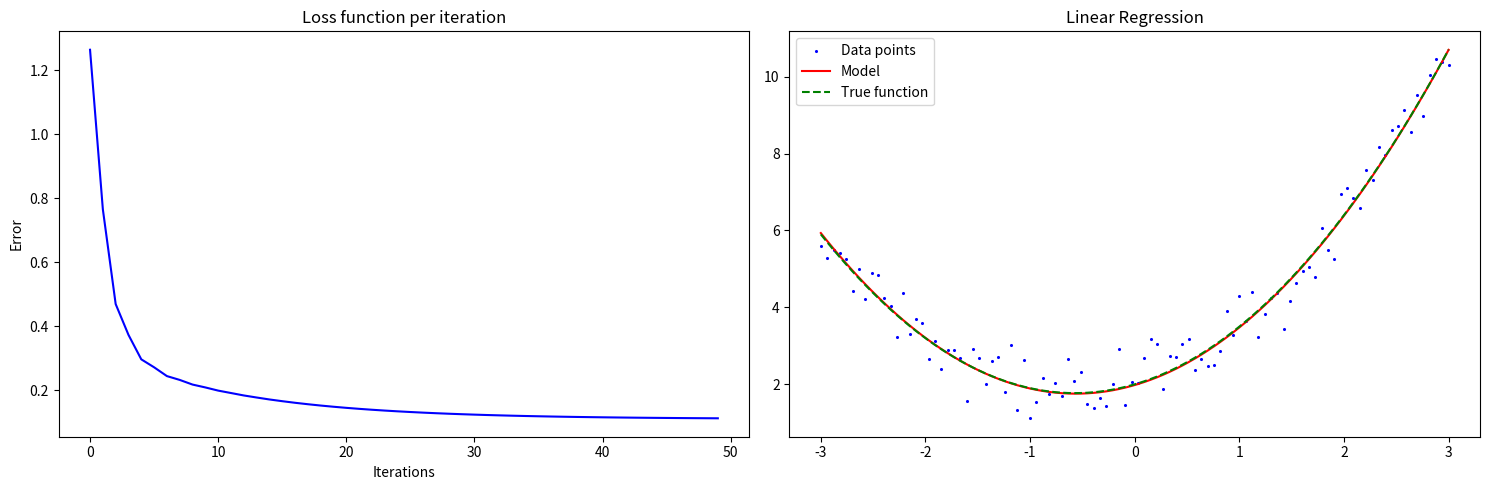

Generate this figure with matplotlib:
# [redacted]
import numpy as np
import matplotlib.pyplot as plt

def f_true ( x) :
    return 2 + 0.8 * x + 0.7 * x**2

points = 100
order = 2
# dataset {( x , y ) }
xs = np.linspace(-3, 3, points)
ys = np . array ( [ f_true (x) + np . random . randn () *0.5 for x in xs] ) 


tht = np.array([np.random.random() for o in range(order + 1)]) # initial theta
a = 0.1 # learning rate
epochs = 50 # iterations 
m = len(ys) # len(data)
factor = a/m



'''Hyphotesis'''
def h (x , theta ): #sum all tethas*repective_X
    h_sum = 0
    for a in range(order + 1):
        h_sum += theta[a]*x**a
    return h_sum

'''Cost function'''
def J ( sum) : 
    return sum/(2*m) 

def gradient (i , theta , xs , ys , n) : 
    grad_sum = 0
    for _ in range(points): #Sum the predction for each row of x and y for the desirable theta
        grad_sum += (h(xs[_],theta) - ys[_])*xs[_]**i
    return grad_sum

def print_modelo ( theta , xs , ys ,cost) :
    fig = plt.figure(figsize=(15, 5))
    
    # Loss function plot
    ax1 = fig.add_subplot(121)
    ax1.plot(cost, 'b-')
    ax1.set_title("Loss function per iteration")
    ax1.set_xlabel("Iterations")
    ax1.set_ylabel("Error")
    
    # 3D surface plot
    ax2 = fig.add_subplot(122)
    
    ax2.scatter(xs, ys, color='blue', label='Data points',s = 1.5)  # Plot data points
    y_pred = [h(x, theta) for x in xs]  # Generate predictions
    y_true = [f_true(x) for x in xs]    # Generate true function
    ax2.plot(xs, y_pred, 'r-', label='Model')  # Plot model line
    ax2.plot(xs, y_true, 'g--', label='True function')  # Plot true function
    ax2.legend()
    ax2.set_title("Linear Regression")
    
    plt.tight_layout()
    plt.show()

loss_list = []
for _ in range(epochs):
    loss = 0
    ## calculate new gradient and loss
    for tet in range(order + 1):  # for each theta
        grad = gradient(tet,tht,xs,ys,order)
        ## calculate new theta
        tht[tet] -= factor*grad
    for p in range(points):
        loss += (h(xs[p],tht) - ys[p])**2
    loss = J(loss)
    if _ % 1000 == 0:
        print(tht)
    
    loss_list.append(loss)
    ## append values for plot - > loss func for epoch 
print(tht)
print(loss)

print_modelo(tht,xs,ys,loss_list)   